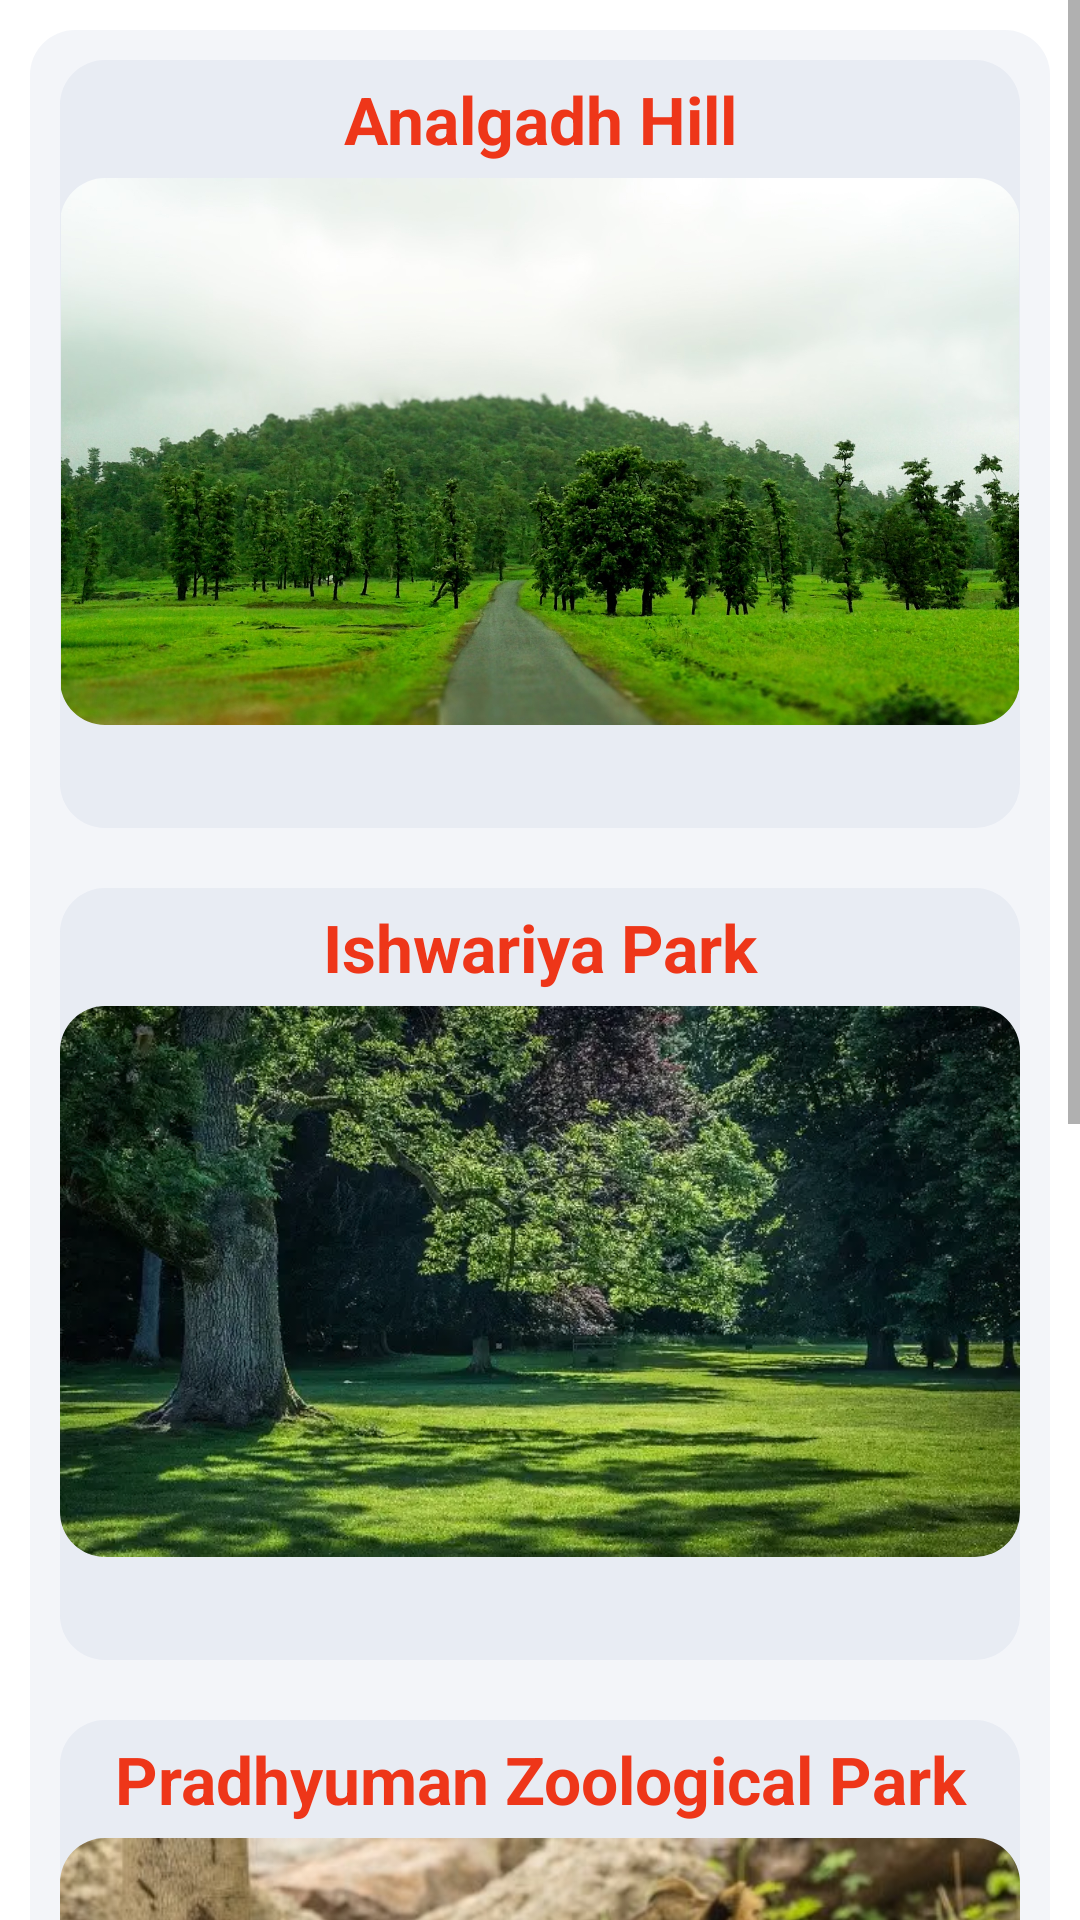

This screen was rendered from an Android layout file. Write that file and the resources it references.
<!-- AndroidManifest.xml: application theme Theme.RKUGuide -->
<!-- res/layout/fragment_best_place.xml -->
<?xml version="1.0" encoding="utf-8"?>
<ScrollView xmlns:android="http://schemas.android.com/apk/res/android"
    xmlns:app="http://schemas.android.com/apk/res-auto"
    xmlns:tools="http://schemas.android.com/tools"
    android:layout_width="match_parent"
    android:layout_height="match_parent"
    android:background="@color/white"
    tools:context=".BestPlace">

    <LinearLayout
        android:layout_width="match_parent"
        android:layout_height="wrap_content"
        android:layout_margin="10dp"
        android:background="@drawable/round_back_dark_blue5_15"
        android:orientation="vertical">

        <LinearLayout
            android:layout_width="match_parent"
            android:layout_height="wrap_content"
            android:layout_margin="10dp"
            android:background="@drawable/round_back_dark_blue5_15"
            android:orientation="vertical">

            <TextView
                android:layout_width="match_parent"
                android:layout_height="wrap_content"
                android:gravity="center"
                android:padding="5dp"
                android:text="@string/analgadh_hill"
                android:textColor="@color/btn"
                android:textSize="22sp"
                android:textStyle="bold" />

            <com.google.android.material.imageview.ShapeableImageView
                android:layout_width="match_parent"
                android:layout_height="wrap_content"
                android:layout_gravity="center"
                android:adjustViewBounds="true"
                android:scaleType="fitCenter"
                android:src="@drawable/analgadh"
                app:shapeAppearanceOverlay="@style/roundImageView" />

            <TextView
                android:id="@+id/aboutAnal"
                android:layout_width="match_parent"
                android:layout_height="wrap_content"
                android:gravity="start"
                android:padding="5dp"
                android:textColor="@color/black"
                android:textSize="18sp" />

        </LinearLayout>

        <LinearLayout
            android:layout_width="match_parent"
            android:layout_height="wrap_content"
            android:layout_margin="10dp"
            android:background="@drawable/round_back_dark_blue5_15"
            android:orientation="vertical">

            <TextView
                android:layout_width="match_parent"
                android:layout_height="wrap_content"
                android:gravity="center"
                android:padding="5dp"
                android:text="@string/ishwariya_park"
                android:textColor="@color/btn"
                android:textSize="22sp"
                android:textStyle="bold" />

            <com.google.android.material.imageview.ShapeableImageView
                android:layout_width="match_parent"
                android:layout_height="wrap_content"
                android:layout_gravity="center"
                android:adjustViewBounds="true"
                android:scaleType="fitCenter"
                android:src="@drawable/ishwariya"
                app:shapeAppearanceOverlay="@style/roundImageView" />


            <TextView
                android:id="@+id/aboutIshwariya"
                android:layout_width="match_parent"
                android:layout_height="wrap_content"
                android:gravity="start"
                android:padding="5dp"
                android:textColor="@color/black"
                android:textSize="18sp" />

        </LinearLayout>

        <LinearLayout
            android:layout_width="match_parent"
            android:layout_height="wrap_content"
            android:layout_margin="10dp"
            android:background="@drawable/round_back_dark_blue5_15"
            android:orientation="vertical">

            <TextView
                android:layout_width="match_parent"
                android:layout_height="wrap_content"
                android:gravity="center"
                android:padding="5dp"
                android:text="@string/pradhyuman_zoological_park"
                android:textColor="@color/btn"
                android:textSize="22sp"
                android:textStyle="bold" />

            <com.google.android.material.imageview.ShapeableImageView
                android:layout_width="match_parent"
                android:layout_height="wrap_content"
                android:layout_gravity="center"
                android:adjustViewBounds="true"
                android:scaleType="fitCenter"
                android:src="@drawable/praduman"
                app:shapeAppearanceOverlay="@style/roundImageView" />


            <TextView
                android:id="@+id/aboutPradu"
                android:layout_width="match_parent"
                android:layout_height="wrap_content"
                android:gravity="start"
                android:padding="5dp"
                android:textColor="@color/black"
                android:textSize="18sp" />

        </LinearLayout>

        <LinearLayout
            android:layout_width="match_parent"
            android:layout_height="wrap_content"
            android:layout_margin="10dp"
            android:background="@drawable/round_back_dark_blue5_15"
            android:orientation="vertical">

            <TextView
                android:layout_width="match_parent"
                android:layout_height="wrap_content"
                android:gravity="center"
                android:padding="5dp"
                android:text="@string/lal_pari_lake"
                android:textColor="@color/btn"
                android:textSize="22sp"
                android:textStyle="bold" />

            <com.google.android.material.imageview.ShapeableImageView
                android:layout_width="match_parent"
                android:layout_height="wrap_content"
                android:layout_gravity="center"
                android:adjustViewBounds="true"
                android:scaleType="fitCenter"
                android:src="@drawable/lalpari"
                app:shapeAppearanceOverlay="@style/roundImageView" />

            <TextView
                android:id="@+id/aboutLalPari"
                android:layout_width="match_parent"
                android:layout_height="wrap_content"
                android:gravity="start"
                android:padding="5dp"
                android:textColor="@color/black"
                android:textSize="18sp" />

        </LinearLayout>

        <LinearLayout
            android:layout_width="match_parent"
            android:layout_height="wrap_content"
            android:layout_margin="10dp"
            android:background="@drawable/round_back_dark_blue5_15"
            android:orientation="vertical">

            <TextView
                android:layout_width="match_parent"
                android:layout_height="wrap_content"
                android:gravity="center"
                android:padding="5dp"
                android:text="@string/nyari_dam"
                android:textColor="@color/btn"
                android:textSize="22sp"
                android:textStyle="bold" />

            <com.google.android.material.imageview.ShapeableImageView
                android:layout_width="match_parent"
                android:layout_height="wrap_content"
                android:layout_gravity="center"
                android:adjustViewBounds="true"
                android:scaleType="fitCenter"
                android:src="@drawable/nyari"
                app:shapeAppearanceOverlay="@style/roundImageView" />

            <TextView
                android:id="@+id/aboutNyari"
                android:layout_width="match_parent"
                android:layout_height="wrap_content"
                android:gravity="start"
                android:padding="5dp"
                android:textColor="@color/black"
                android:textSize="18sp" />

        </LinearLayout>

        <TextView
            android:layout_width="match_parent"
            android:layout_height="60dp" />

    </LinearLayout>

</ScrollView>
<!-- resources referenced by this layout -->
<resources>
  <color name="black">#FF000000</color>
  <color name="btn">#ee3619</color>
  <color name="white">#FFFFFFFF</color>
  <!-- drawable analgadh: jpg bitmap (drawable, 416687 bytes) -->
  <!-- drawable ishwariya: jpg bitmap (drawable, 71780 bytes) -->
  <!-- drawable praduman: jpg bitmap (drawable, 86665 bytes) -->
  <!-- drawable round_back_dark_blue5_15 (drawable) -->
  <?xml version="1.0" encoding="utf-8"?>
  <shape xmlns:android="http://schemas.android.com/apk/res/android"
      android:shape="rectangle">
      <solid android:color="@color/filledbg" />
      <corners android:radius="15dp" />
  
  </shape>
  <string name="analgadh_hill">Analgadh Hill</string>
  <string name="ishwariya_park">Ishwariya Park</string>
  <string name="lal_pari_lake">Lal Pari Lake</string>
  <string name="nyari_dam">Nyari Dam</string>
  <string name="pradhyuman_zoological_park">Pradhyuman Zoological Park</string>
  <style name="roundImageView" parent="">
          <item name="cornerFamily">rounded</item>
          <item name="cornerSize">15dp</item>
          <item name="color">@color/white</item>
      </style>
  <style name="Theme.RKUGuide" parent="Theme.MaterialComponents.Light.DarkActionBar">
          
          <item name="colorPrimary">@color/btn</item>
          <item name="colorPrimaryVariant">@color/top</item>
          <item name="colorOnPrimary">@color/white</item>
          
          <item name="colorSecondary">@color/teal_200</item>
          <item name="colorSecondaryVariant">@color/teal_700</item>
          <item name="colorOnSecondary">@color/black</item>
          
          <item name="android:statusBarColor" tools:targetApi="l">?attr/colorPrimaryVariant</item>
          
      </style>
  <color name="filledbg">#0D174188</color>
  <color name="top">#E6EE3619</color>
  <color name="teal_200">#FF03DAC5</color>
  <color name="teal_700">#FF018786</color>
</resources>
